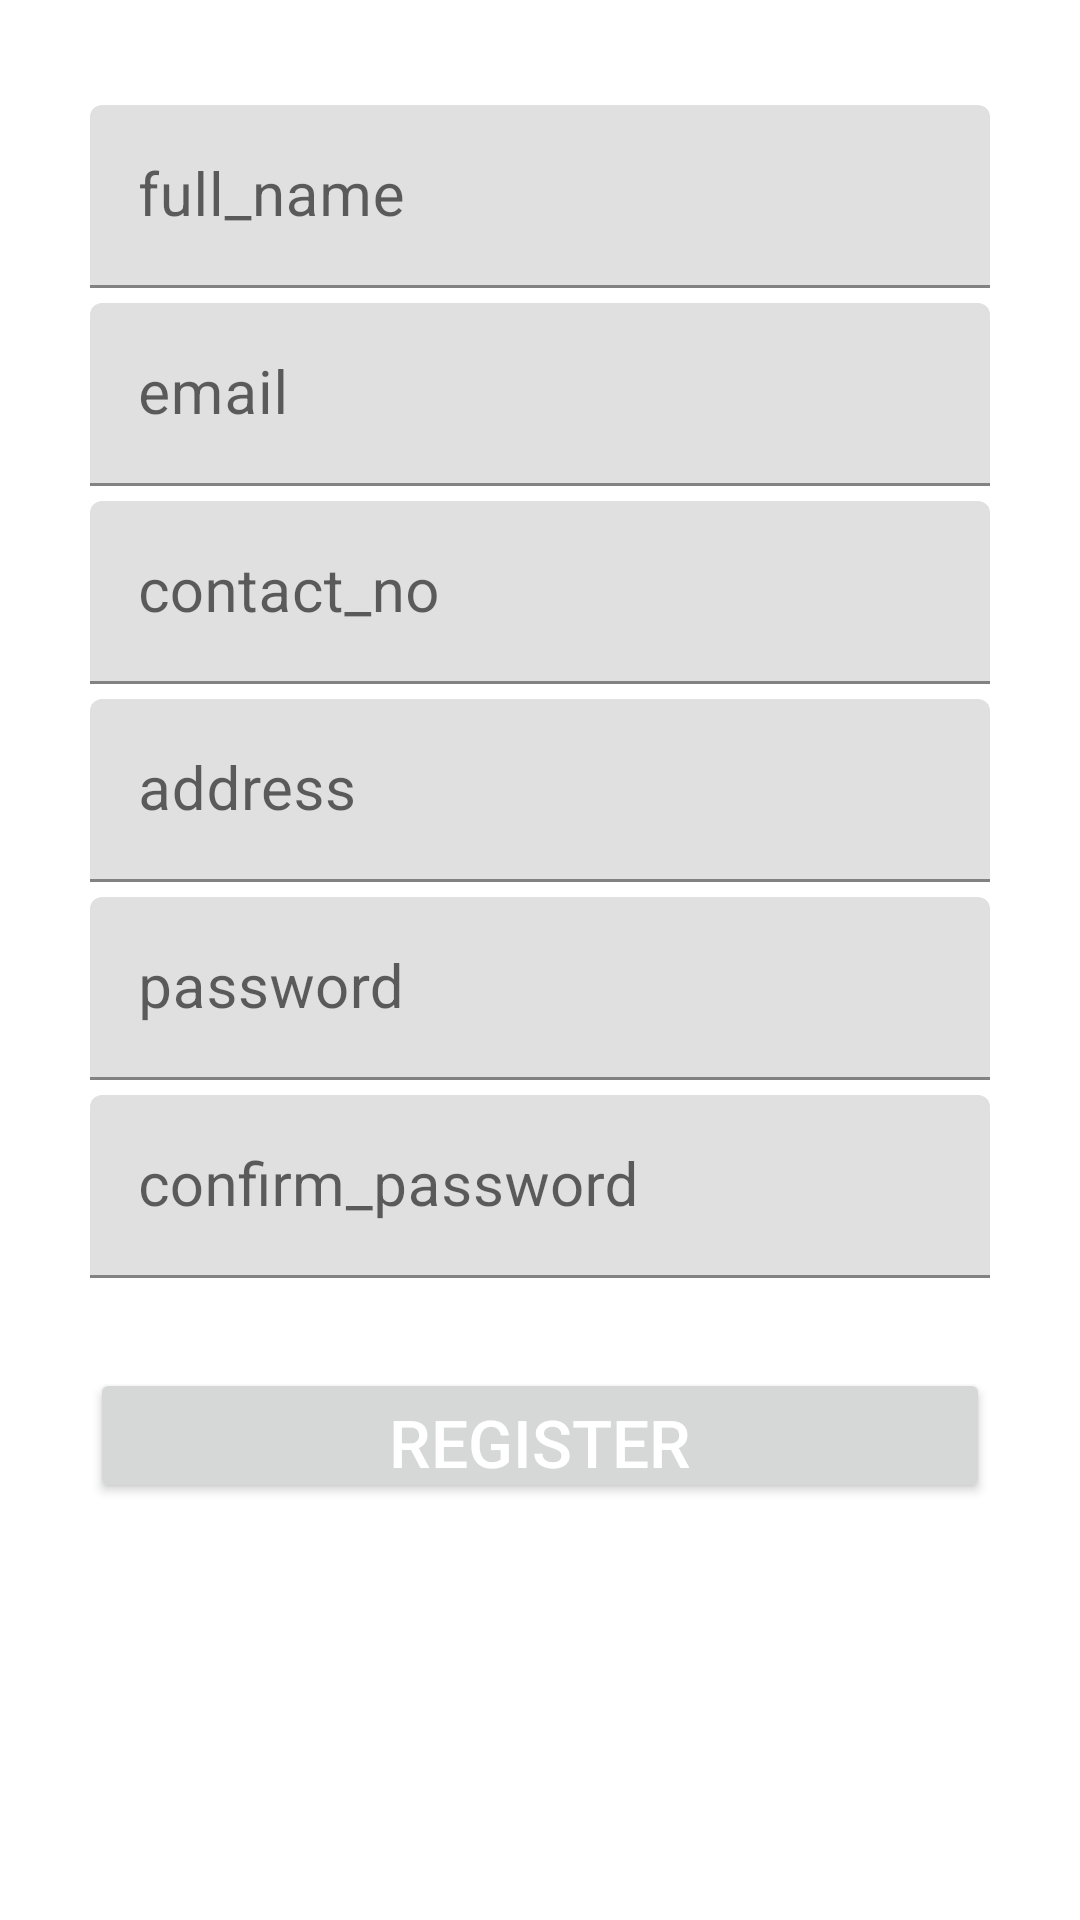

This screen was rendered from an Android layout file. Write that file and the resources it references.
<!-- AndroidManifest.xml: application theme Theme.Finaltask -->
<!-- res/layout/activity_signup.xml -->
<?xml version="1.0" encoding="utf-8"?>

<LinearLayout xmlns:android="http://schemas.android.com/apk/res/android"
    xmlns:app="http://schemas.android.com/apk/res-auto"
    xmlns:tools="http://schemas.android.com/tools"
    android:layout_width="match_parent"
    android:layout_height="match_parent"
    android:orientation="vertical"
    android:padding="30dp"

    tools:context=".SignupActivity">


    <com.google.android.material.textfield.TextInputLayout
        android:layout_width="match_parent"
        android:layout_height="wrap_content"
        android:focusable="true"
        android:focusableInTouchMode="true"
        android:layout_marginTop="5dp"
        >

        <com.google.android.material.textfield.TextInputEditText
            android:id="@+id/fname"
            android:layout_width="match_parent"
            android:layout_height="wrap_content"
            android:ems="10"
            android:hint="full_name"
            android:inputType="text"
            android:textSize="20sp" />
    </com.google.android.material.textfield.TextInputLayout>
    <com.google.android.material.textfield.TextInputLayout
        android:layout_width="match_parent"
        android:layout_height="wrap_content"
        android:focusable="true"
        android:focusableInTouchMode="true"
        android:layout_marginTop="5sp"
        >

        <com.google.android.material.textfield.TextInputEditText
            android:id="@+id/uemail"
            android:layout_width="match_parent"
            android:layout_height="wrap_content"
            android:ems="10"
            android:hint="email"
            android:inputType="text"
            android:textSize="20sp" />
    </com.google.android.material.textfield.TextInputLayout>
    <com.google.android.material.textfield.TextInputLayout
        android:layout_width="match_parent"
        android:layout_height="wrap_content"
        android:focusable="true"
        android:focusableInTouchMode="true"
        android:layout_marginTop="5sp"
        >

        <com.google.android.material.textfield.TextInputEditText
            android:id="@+id/contactno"
            android:layout_width="match_parent"
            android:layout_height="wrap_content"
            android:ems="10"
            android:hint="contact_no"
            android:inputType="text"
            android:textSize="20sp" />
    </com.google.android.material.textfield.TextInputLayout>
    <com.google.android.material.textfield.TextInputLayout
        android:layout_width="match_parent"
        android:layout_height="wrap_content"
        android:focusable="true"
        android:focusableInTouchMode="true"
        android:layout_marginTop="5sp"
        >

        <com.google.android.material.textfield.TextInputEditText
            android:id="@+id/address"
            android:layout_width="match_parent"
            android:layout_height="wrap_content"
            android:ems="10"
            android:hint="address"
            android:inputType="text"
            android:textSize="20sp" />
    </com.google.android.material.textfield.TextInputLayout>
    <com.google.android.material.textfield.TextInputLayout
        android:layout_width="match_parent"
        android:layout_height="wrap_content"
        android:focusable="true"
        android:focusableInTouchMode="true"
        android:layout_marginTop="5sp"
        >

        <com.google.android.material.textfield.TextInputEditText
            android:id="@+id/passwd"
            android:layout_width="match_parent"
            android:layout_height="wrap_content"
            android:ems="10"
            android:hint="password"
            android:inputType="text"
            android:textSize="20sp" />
    </com.google.android.material.textfield.TextInputLayout>
    <com.google.android.material.textfield.TextInputLayout
        android:layout_width="match_parent"
        android:layout_height="wrap_content"
        android:focusable="true"
        android:focusableInTouchMode="true"
        android:layout_marginTop="5sp"
        >

        <com.google.android.material.textfield.TextInputEditText
            android:id="@+id/cpasswd"
            android:layout_width="match_parent"
            android:layout_height="wrap_content"
            android:ems="10"
            android:hint="confirm_password"
            android:inputType="text"
            android:textSize="20sp" />
    </com.google.android.material.textfield.TextInputLayout>



    <Button
        android:id="@+id/regs"
        android:layout_width="match_parent"
        android:layout_height="45dp"

        android:layout_marginTop="30dp"
        android:text="register"
        android:textColor="#ffffff"
        android:textSize="22sp" />


</LinearLayout>
<!-- resources referenced by this layout -->
<resources>
  <style name="Theme.Finaltask" parent="Theme.MaterialComponents.DayNight.DarkActionBar">
          
          <item name="colorPrimary">@color/purple_500</item>
          <item name="colorPrimaryVariant">@color/purple_700</item>
          <item name="colorOnPrimary">@color/white</item>
          
          <item name="colorSecondary">@color/teal_200</item>
          <item name="colorSecondaryVariant">@color/teal_700</item>
          <item name="colorOnSecondary">@color/black</item>
          
          <item name="android:statusBarColor" tools:targetApi="l">?attr/colorPrimaryVariant</item>
          
      </style>
  <!-- not gathered from this repository: default colours our renderer supplied (Android Studio template values) -->
  <color name="purple_500">#FF6200EE</color>
  <color name="purple_700">#FF3700B3</color>
  <color name="teal_200">#FF03DAC5</color>
  <color name="teal_700">#FF018786</color>
  <color name="black">#FF000000</color>
  <color name="white">#FFFFFFFF</color>
</resources>
